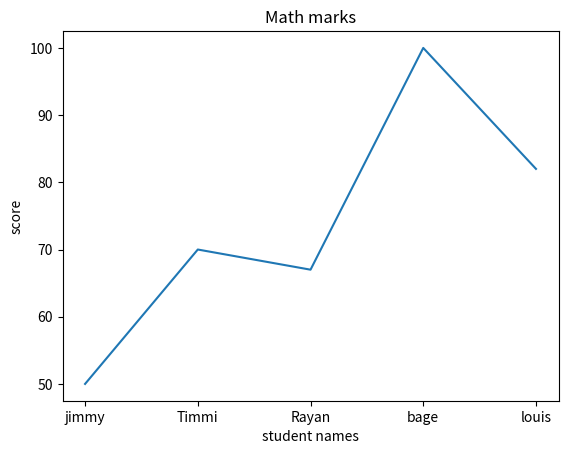
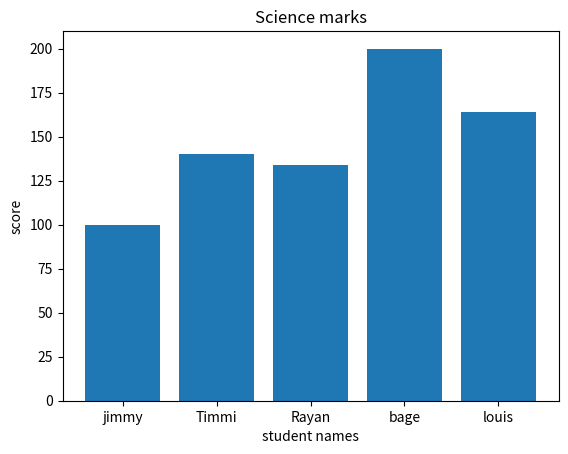

Reproduce these figures in Python, in order.
import matplotlib.pyplot as plt
students_name=["jimmy", "Timmi", "Rayan", "bage", "louis"]
students_marks=[50,70,67,100,82]
marks_perc = []
for x in students_marks:
    res = (x/50)*100
    marks_perc.append(res)
    print(marks_perc)
def marks_line_chart():
    plt.plot(students_name,students_marks)
    plt.title("Math marks")
    plt.xlabel("student names")
    plt.ylabel("score")
    plt.show()
marks_line_chart()
def percentage_bar_chart():
    plt.bar(students_name,marks_perc)
    plt.title("Science marks")
    plt.xlabel("student names")
    plt.ylabel("score")
    plt.show()
percentage_bar_chart()
